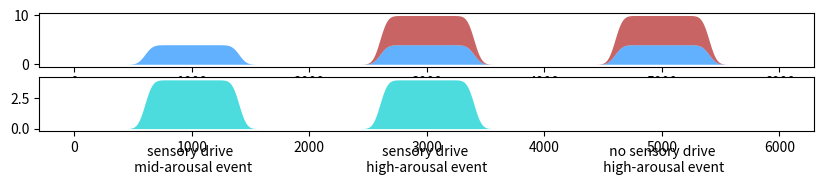

This chart was generated by the following Python code:
import numpy as np
from scipy.ndimage import gaussian_filter1d
import matplotlib.pylab as plt

EpisodeLength = 2e3
Fraction = 0.4
Smoothing = 50

whisking_event = {'fraction':Fraction,
                  'amplitude':4.0,
                  'name':'whisking',
                  'color':'dodgerblue'}
running_event = {'fraction':Fraction,
                 'amplitude':6.,
                  'name':'running',
                 'color':'firebrick'}
whiskerAff_event = {'fraction':Fraction,
                    'amplitude':4.0,
                    'name':'whisk. stim.',
                    'color':'darkturquoise'}
light_event = {'fraction':1.0,
               'amplitude':4.0,
               'name':'light stim.',
               'color':'tab:olive'}

Types = [whisking_event, running_event,
         whiskerAff_event, light_event]

Events = [\
    {'name':'sensory drive \n mid-arousal event',
     'neuromodulatory':[whisking_event],
     # 'sensory':[light_event],
     'sensory':[whiskerAff_event],
     },
    {'name':'sensory drive \n high-arousal event ',
     'neuromodulatory':[whisking_event, running_event],
     # 'sensory':[light_event],
     'sensory':[whiskerAff_event],
     },
    {'name':' no sensory drive \n high-arousal event',
     'neuromodulatory':[whisking_event, running_event],
     'sensory':[],
     }
]

def make_increment(t, e, fraction, 
                   length, amplitude,
                   smoothing, dt):
    tcenter = e*length+length/2.
    increment = 0*t
    cond = (t>(tcenter-length*fraction/2.)) &\
        (t<(tcenter+length*fraction/2.))
    increment[cond] += amplitude
    return gaussian_filter1d(increment, int(smoothing/dt))


def build_arrays(Events,
                 length = EpisodeLength,
                 dt=0.1,
                 smoothing=Smoothing,
                 AX = None):


    Nep = len(Events)
    tfull = Nep*length
    t = np.arange(int(tfull/dt))*dt

    Neuromodulatory, Sensory = 0*t, 0*t

    for e, Event in enumerate(Events):
        for i, key, array in zip(range(2),
                                 ['neuromodulatory', 'sensory'],
                                 [Neuromodulatory, Sensory]):
            for event in Event[key]:
                new = make_increment(t, e, event['fraction'], 
                                     length, event['amplitude'],
                                     smoothing, dt) 
                if AX is not None:
                    AX[i].fill_between(t[::50], 
                                       array[::50], 
                                       array[::50]+new[::50], 
                                       lw=0, alpha=0.7, 
                                       color=event['color'])
                array += new

    if AX is not None:
        for e, Event in enumerate(Events):
            t0 = e*length+length/2.
            AX[1].annotate('\n'+Event['name'], (t0, 0), 
                           xycoords='data', va='top', ha='center')

    return t, Neuromodulatory, Sensory

if __name__=='__main__':

    import matplotlib.pylab as plt
    fig, AX = plt.subplots(2, 1, figsize=(10,2))
    plt.subplots_adjust(bottom=.4, top=.99)
    _ = build_arrays(Events, AX=AX)
    plt.show()

